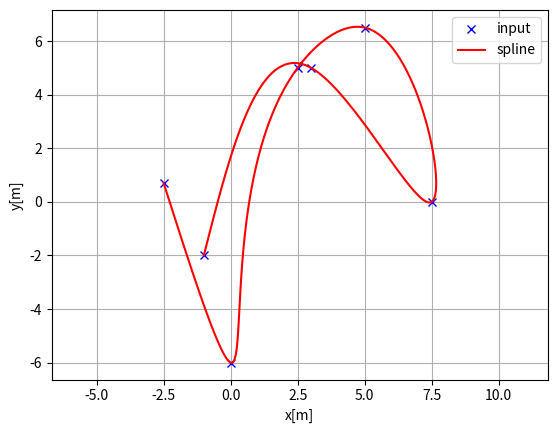
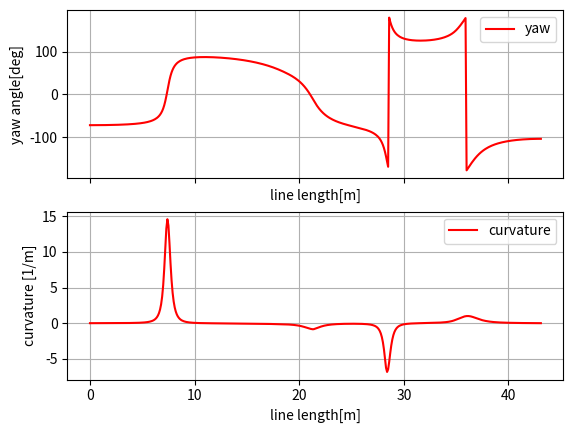

Reproduce these figures in Python, in order.
"""
Author: Atsushi Sakai(@Atsushi_twi)
Date: 2022-06-14 11:52:30
Description: 
Cubic spline class

"""
import math
import numpy as np
import bisect


class Spline:
    """
    Cubic Spline class
    """

    def __init__(self, x, y):
        self.b, self.c, self.d, self.w = [], [], [], []

        self.x = x
        self.y = y

        self.nx = len(x)  # dimension of x
        h = np.diff(x)

        # calc coefficient c
        self.a = [iy for iy in y]

        # calc coefficient c
        A = self.__calc_A(h)
        B = self.__calc_B(h)
        self.c = np.linalg.solve(A, B)
        #  print(self.c1)

        # calc spline coefficient b and d
        for i in range(self.nx - 1):
            self.d.append((self.c[i + 1] - self.c[i]) / (3.0 * h[i]))
            tb = (self.a[i + 1] - self.a[i]) / h[i] - h[i] * (
                self.c[i + 1] + 2.0 * self.c[i]
            ) / 3.0
            self.b.append(tb)

    def calc(self, t):
        """
        Calc position

        if t is outside of the input x, return None

        """

        if t < self.x[0]:
            return None
        elif t > self.x[-1]:
            return None

        i = self.__search_index(t)
        dx = t - self.x[i]
        result = (
            self.a[i] + self.b[i] * dx + self.c[i] * dx**2.0 + self.d[i] * dx**3.0
        )

        return result

    def calcd(self, t):
        """
        Calc first derivative

        if t is outside of the input x, return None
        """

        if t < self.x[0]:
            return None
        elif t > self.x[-1]:
            return None

        i = self.__search_index(t)
        dx = t - self.x[i]
        result = self.b[i] + 2.0 * self.c[i] * dx + 3.0 * self.d[i] * dx**2.0
        return result

    def calcdd(self, t):
        """
        Calc second derivative
        """

        if t < self.x[0]:
            return None
        elif t > self.x[-1]:
            return None

        i = self.__search_index(t)
        dx = t - self.x[i]
        result = 2.0 * self.c[i] + 6.0 * self.d[i] * dx
        return result

    def __search_index(self, x):
        """
        search data segment index
        """
        return bisect.bisect(self.x, x) - 1

    def __calc_A(self, h):
        """
        calc matrix A for spline coefficient c
        """
        A = np.zeros((self.nx, self.nx))
        A[0, 0] = 1.0
        for i in range(self.nx - 1):
            if i != (self.nx - 2):
                A[i + 1, i + 1] = 2.0 * (h[i] + h[i + 1])
            A[i + 1, i] = h[i]
            A[i, i + 1] = h[i]

        A[0, 1] = 0.0
        A[self.nx - 1, self.nx - 2] = 0.0
        A[self.nx - 1, self.nx - 1] = 1.0
        #  print(A)
        return A

    def __calc_B(self, h):
        """
        calc matrix B for spline coefficient c
        """
        B = np.zeros(self.nx)
        for i in range(self.nx - 2):
            B[i + 1] = (
                3.0 * (self.a[i + 2] - self.a[i + 1]) / h[i + 1]
                - 3.0 * (self.a[i + 1] - self.a[i]) / h[i]
            )
        return B


class Spline2D:
    """
    2D Cubic Spline class

    """

    def __init__(self, x, y):
        self.s = self.__calc_s(x, y)
        self.sx = Spline(self.s, x)
        self.sy = Spline(self.s, y)

    def __calc_s(self, x, y):
        dx = np.diff(x)
        dy = np.diff(y)
        self.ds = np.hypot(dx, dy)
        s = [0]
        s.extend(np.cumsum(self.ds))
        return s

    def calc_position(self, s):
        """
        calc position
        """
        x = self.sx.calc(s)
        y = self.sy.calc(s)

        return x, y

    def calc_curvature(self, s):
        """
        calc curvature
        """
        dx = self.sx.calcd(s)
        ddx = self.sx.calcdd(s)
        dy = self.sy.calcd(s)
        ddy = self.sy.calcdd(s)
        k = (ddy * dx - ddx * dy) / ((dx**2 + dy**2) ** (3 / 2))
        return k

    def calc_yaw(self, s):
        """
        calc yaw
        """
        dx = self.sx.calcd(s)
        dy = self.sy.calcd(s)
        yaw = math.atan2(dy, dx)
        return yaw


def main():  # pragma: no cover
    print("Spline 2D test")
    import matplotlib.pyplot as plt

    x = [-2.5, 0.0, 2.5, 5.0, 7.5, 3.0, -1.0]
    y = [0.7, -6, 5, 6.5, 0.0, 5.0, -2.0]
    ds = 0.1  # [m] distance of each interpolated points

    sp = Spline2D(x, y)
    s = np.arange(0, sp.s[-1], ds)

    rx, ry, ryaw, rk = [], [], [], []
    for i_s in s:
        ix, iy = sp.calc_position(i_s)
        rx.append(ix)
        ry.append(iy)
        ryaw.append(sp.calc_yaw(i_s))
        rk.append(sp.calc_curvature(i_s))

    plt.subplots(1)
    plt.plot(x, y, "xb", label="input")
    plt.plot(rx, ry, "-r", label="spline")
    plt.grid(True)
    plt.axis("equal")
    plt.xlabel("x[m]")
    plt.ylabel("y[m]")
    plt.legend()

    f, (ax1, ax2) = plt.subplots(2, sharex=True)
    ax1.plot(s, [np.rad2deg(iyaw) for iyaw in ryaw], "-r", label="yaw")
    ax1.grid(True)
    ax1.legend()
    ax1.set_xlabel("line length[m]")
    ax1.set_ylabel("yaw angle[deg]")

    ax2.plot(s, rk, "-r", label="curvature")
    ax2.grid(True)
    ax2.legend()
    ax2.set_xlabel("line length[m]")
    ax2.set_ylabel("curvature [1/m]")

    plt.show()


if __name__ == "__main__":
    main()
